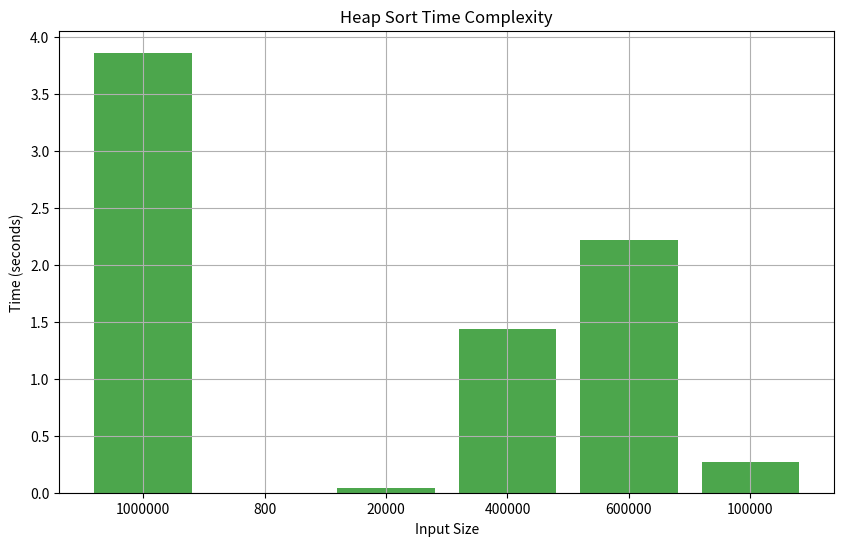

Generate this figure with matplotlib:
# -*- coding: utf-8 -*-
"""Heap Sort.ipynb

Automatically generated by Colaboratory.

Original file is located at
    https://colab.research.google.com/<link-removed>
"""

import time
import random

def generate_input(size):
    return [random.randint(0, size*10) for _ in range(size)]

def time_sorting_algorithm(algorithm, input_data):
    start_time = time.time()
    algorithm(input_data)
    end_time = time.time()
    return end_time - start_time

def heap_sort(arr):
    n = len(arr)
    for i in range(n//2 - 1, -1, -1):
        heapify(arr, n, i)
    for i in range(n-1, 0, -1):
        arr[i], arr[0] = arr[0], arr[i]
        heapify(arr, i, 0)
    return arr

def heapify(arr, n, i):
    largest = i
    l = 2 * i + 1
    r = 2 * i + 2
    if l < n and arr[l] > arr[largest]:
        largest = l
    if r < n and arr[r] > arr[largest]:
        largest = r
    if largest != i:
        arr[i], arr[largest] = arr[largest], arr[i]
        heapify(arr, n, largest)

sizes = [1000000, 800, 20000, 400000, 600000, 100000]
heap_sort_times = []

for size in sizes:
    input_data = generate_input(size)
    time_taken = time_sorting_algorithm(heap_sort, input_data)
    heap_sort_times.append(time_taken)
    print(f"Execution time for Heap Sort with input size {size}: {time_taken} seconds")

# Plotting
import matplotlib.pyplot as plt

plt.figure(figsize=(10, 6))
plt.bar(range(len(sizes)), heap_sort_times, color='g', alpha=0.7)
plt.xlabel('Input Size')
plt.ylabel('Time (seconds)')
plt.title('Heap Sort Time Complexity')
plt.xticks(range(len(sizes)), sizes)
plt.grid(True)
plt.show()